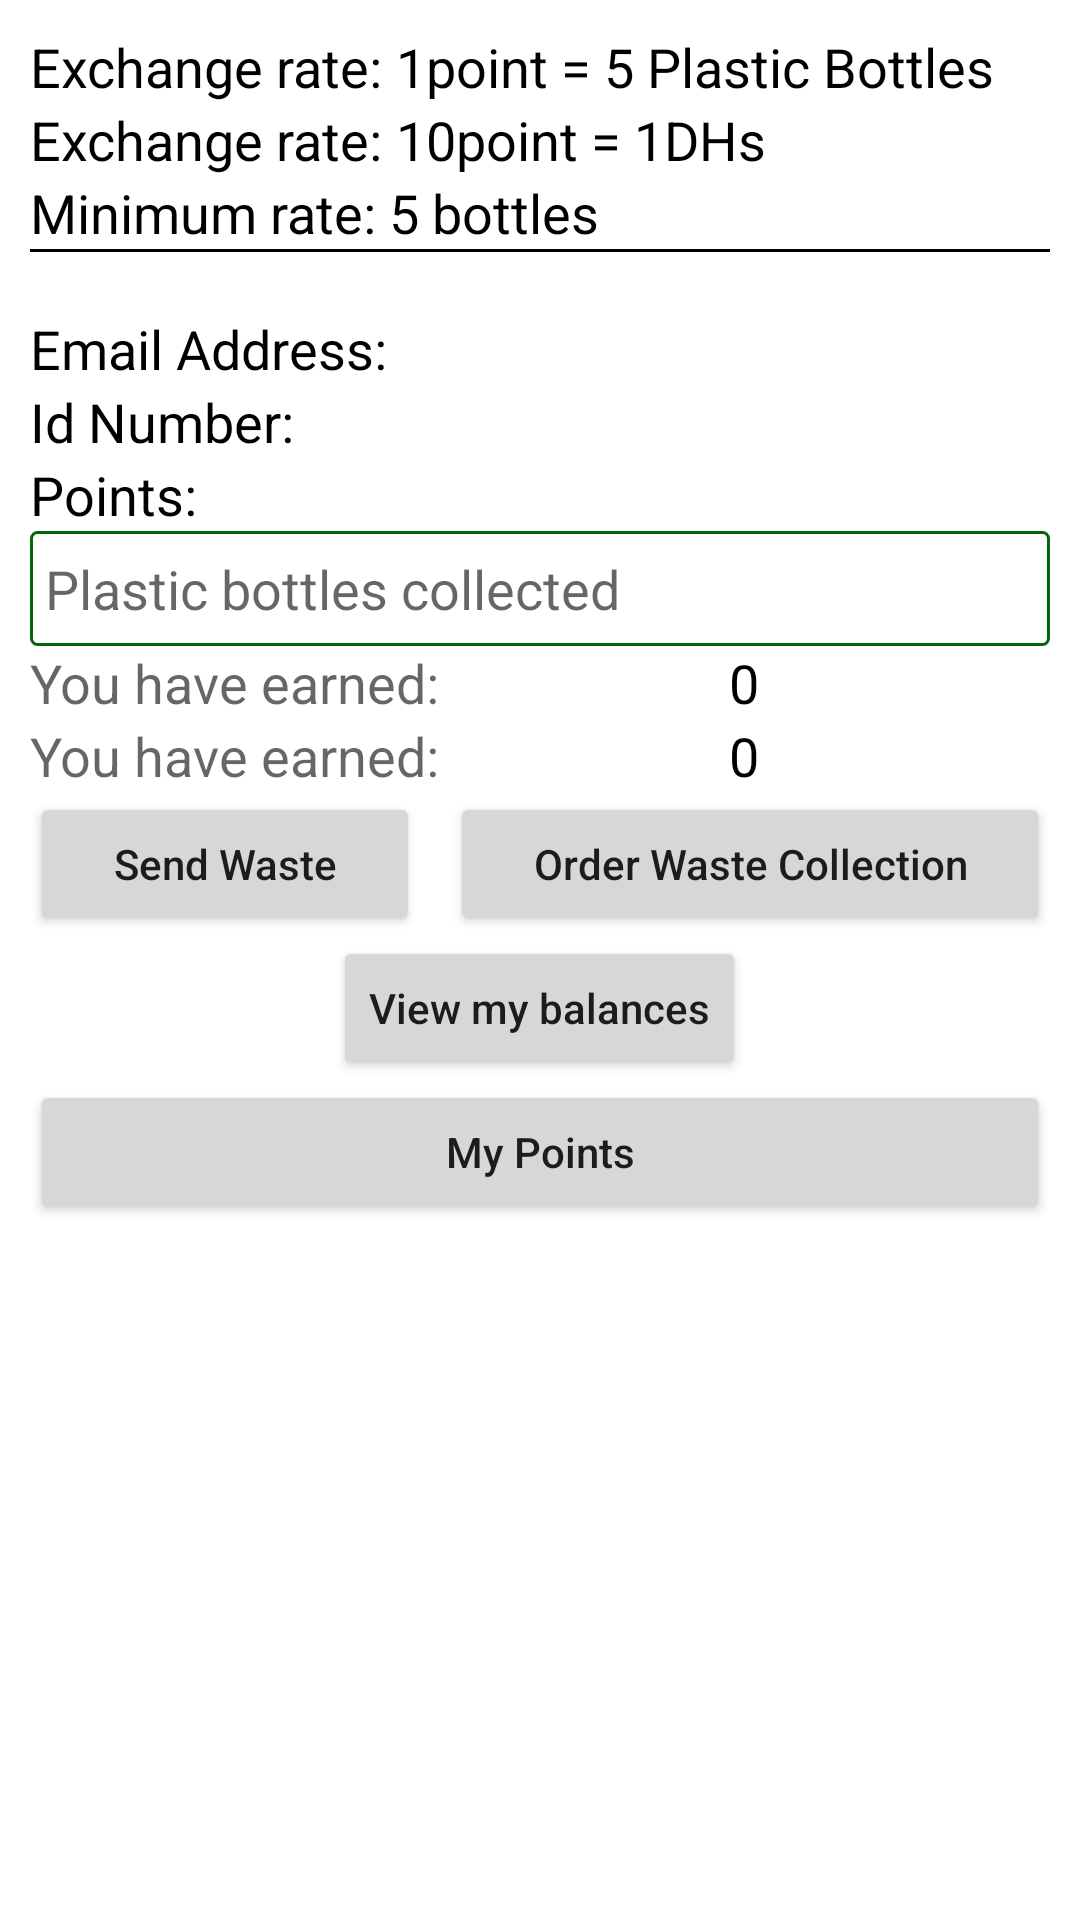

This screen was rendered from an Android layout file. Write that file and the resources it references.
<!-- AndroidManifest.xml: application theme Theme.OSMMap -->
<!-- res/layout/activity_calculator.xml -->
<?xml version="1.0" encoding="utf-8"?>
<RelativeLayout xmlns:android="http://schemas.android.com/apk/res/android"
    xmlns:app="http://schemas.android.com/apk/res-auto"
    xmlns:tools="http://schemas.android.com/tools"
    android:layout_width="match_parent"
    android:layout_height="match_parent"
    tools:context="second_module.Calculator">

    <LinearLayout
        android:layout_margin="10dp"
        android:orientation="vertical"
        android:layout_width="match_parent"
        android:layout_height="match_parent">

        <LinearLayout
            android:orientation="vertical"
            android:layout_width="match_parent"
            android:layout_height="wrap_content">

            <LinearLayout
                android:orientation="horizontal"
                android:layout_width="match_parent"
                android:layout_height="wrap_content">

                <TextView
                    android:text="Exchange rate: "
                    android:textColor="@color/black"
                    android:textAppearance="@style/TextAppearance.AppCompat.Medium"
                    android:layout_width="wrap_content"
                    android:layout_height="wrap_content"/>

                <TextView
                    android:text="1point = 5 Plastic Bottles"
                    android:textColor="@color/black"
                    android:textAppearance="@style/TextAppearance.AppCompat.Medium"
                    android:layout_width="wrap_content"
                    android:layout_height="wrap_content"/>

            </LinearLayout>

            <LinearLayout
                android:orientation="horizontal"
                android:layout_width="match_parent"
                android:layout_height="wrap_content">

                <TextView
                    android:text="Exchange rate: "
                    android:textColor="@color/black"
                    android:textAppearance="@style/TextAppearance.AppCompat.Medium"
                    android:layout_width="wrap_content"
                    android:layout_height="wrap_content"/>

                <TextView
                    android:text="10point = 1DHs"
                    android:textColor="@color/black"
                    android:textAppearance="@style/TextAppearance.AppCompat.Medium"
                    android:layout_width="wrap_content"
                    android:layout_height="wrap_content"/>

            </LinearLayout>

            <LinearLayout
                android:orientation="horizontal"
                android:layout_width="match_parent"
                android:layout_height="wrap_content">

                <TextView
                    android:text="Minimum rate: "
                    android:textColor="@color/black"
                    android:textAppearance="@style/TextAppearance.AppCompat.Medium"
                    android:layout_width="wrap_content"
                    android:layout_height="wrap_content"/>

                <TextView
                    android:text="5 bottles"
                    android:textColor="@color/black"
                    android:textAppearance="@style/TextAppearance.AppCompat.Medium"
                    android:layout_width="wrap_content"
                    android:layout_height="wrap_content"/>

            </LinearLayout>

            <View
                android:background="@color/black"
                android:layout_width="match_parent"
                android:layout_height="1dp"/>


        </LinearLayout>

        <LinearLayout
            android:layout_marginTop="20dp"
            android:orientation="vertical"
            android:layout_width="match_parent"
            android:layout_height="wrap_content">

            <TextView
                android:text="Email Address:"
                android:id="@+id/tvEmail"
                android:textColor="@color/black"
                android:textAppearance="@style/TextAppearance.AppCompat.Medium"
                android:layout_width="match_parent"
                android:layout_height="wrap_content"/>

            <TextView
                android:text="Id Number: "
                android:textColor="@color/black"
                android:textAppearance="@style/TextAppearance.AppCompat.Medium"
                android:id="@+id/tvIdNumber"
                android:layout_width="match_parent"
                android:layout_height="wrap_content"/>

            <TextView
                android:text="Points: "
                android:textColor="@color/black"
                android:textAppearance="@style/TextAppearance.AppCompat.Medium"
                android:id="@+id/tvDbPoints"
                android:layout_width="match_parent"
                android:layout_height="wrap_content"/>

        </LinearLayout>

        <LinearLayout
            android:gravity="center"
            android:orientation="horizontal"
            android:layout_width="match_parent"
            android:layout_height="wrap_content">

            <EditText
                android:layout_weight="1"
                android:singleLine="true"
                android:hint="Plastic bottles collected"
                android:background="@drawable/round_outline2"
                android:id="@+id/etPlasticBottles"
                android:inputType="number"
                android:layout_width="wrap_content"
                android:layout_height="wrap_content" />

        </LinearLayout>

        <LinearLayout
            android:orientation="vertical"
            android:layout_width="match_parent"
            android:layout_height="wrap_content">

            <LinearLayout
                android:orientation="horizontal"
                android:layout_width="match_parent"
                android:layout_height="wrap_content">

                <TextView
                    android:textAppearance="@style/TextAppearance.AppCompat.Medium"
                    android:layout_weight="1"
                    android:text="You have earned:"
                    android:layout_width="wrap_content"
                    android:layout_height="wrap_content"/>

                <TextView
                    android:textColor="@android:color/black"
                    android:textAppearance="@style/TextAppearance.AppCompat.Medium"
                    android:id="@+id/tvPoints"
                    android:layout_weight="1"
                    android:text="0"
                    android:layout_width="wrap_content"
                    android:layout_height="wrap_content"/>

            </LinearLayout>

            <LinearLayout
                android:orientation="horizontal"
                android:layout_width="match_parent"
                android:layout_height="wrap_content">

                <TextView
                    android:textAppearance="@style/TextAppearance.AppCompat.Medium"
                    android:layout_weight="1"
                    android:text="You have earned:"
                    android:layout_width="wrap_content"
                    android:layout_height="wrap_content"/>

                <TextView
                    android:textColor="@android:color/black"
                    android:textAppearance="@style/TextAppearance.AppCompat.Medium"
                    android:id="@+id/tvAmount"
                    android:layout_weight="1"
                    android:text="0"
                    android:layout_width="wrap_content"
                    android:layout_height="wrap_content"/>

            </LinearLayout>

            <LinearLayout
                android:orientation="horizontal"
                android:layout_width="match_parent"
                android:layout_height="wrap_content">

                <Button
                    android:layout_weight="1"
                    android:textAllCaps="false"
                    android:text="Send Waste"
                    android:id="@+id/btnSendWaste"
                    android:layout_width="wrap_content"
                    android:layout_height="wrap_content"/>

                <Button
                    android:layout_marginStart="10dp"
                    android:layout_weight="1"
                    android:textAllCaps="false"
                    android:text="Order Waste Collection"
                    android:id="@+id/btnOrderWaste"
                    android:layout_width="wrap_content"
                    android:layout_height="wrap_content"/>

            </LinearLayout>

            <Button
                android:layout_weight="1"
                android:textAllCaps="false"
                android:text="View my balances"
                android:id="@+id/btnBalance"
                android:layout_gravity="center"
                android:layout_width="wrap_content"
                android:layout_height="wrap_content"/>

        </LinearLayout>

        <Button
            android:id="@+id/btnMyPoints"
            android:textAllCaps="false"
            android:text="My Points"
            android:layout_width="match_parent"
            android:layout_height="wrap_content"/>



    </LinearLayout>

</RelativeLayout>
<!-- resources referenced by this layout -->
<resources>
  <color name="black">#FF000000</color>
  <!-- drawable round_outline2 (drawable) -->
  <?xml version="1.0" encoding="UTF-8"?>
  <shape xmlns:android="http://schemas.android.com/apk/res/android"
      android:shape="rectangle">
      <solid android:color="#FFFFFF"/>
  
      <stroke
          android:color="@color/green"
          android:width="1dp"/>
  
      <corners
          android:bottomLeftRadius="2dp"
          android:bottomRightRadius="2dp"
          android:topLeftRadius="2dp"
          android:topRightRadius="2dp"/>
  
      <padding
          android:top="7dp"
          android:bottom="7dp"
          android:left="5dp"
          android:right="5dp" />
  
  </shape>
  <style name="Theme.OSMMap" parent="Theme.MaterialComponents.DayNight.DarkActionBar">
          
          <item name="colorPrimary">@color/purple_500</item>
          <item name="colorPrimaryVariant">@color/purple_700</item>
          <item name="colorOnPrimary">@color/white</item>
          
          <item name="colorSecondary">@color/teal_200</item>
          <item name="colorSecondaryVariant">@color/teal_700</item>
          <item name="colorOnSecondary">@color/black</item>
          
          <item name="android:statusBarColor" tools:targetApi="l">?attr/colorPrimaryVariant</item>
          
      </style>
  <color name="green">#06650A</color>
  <color name="purple_500">#FF6200EE</color>
  <color name="purple_700">#FF3700B3</color>
  <color name="white">#FFFFFFFF</color>
  <color name="teal_200">#FF03DAC5</color>
  <color name="teal_700">#FF018786</color>
</resources>
